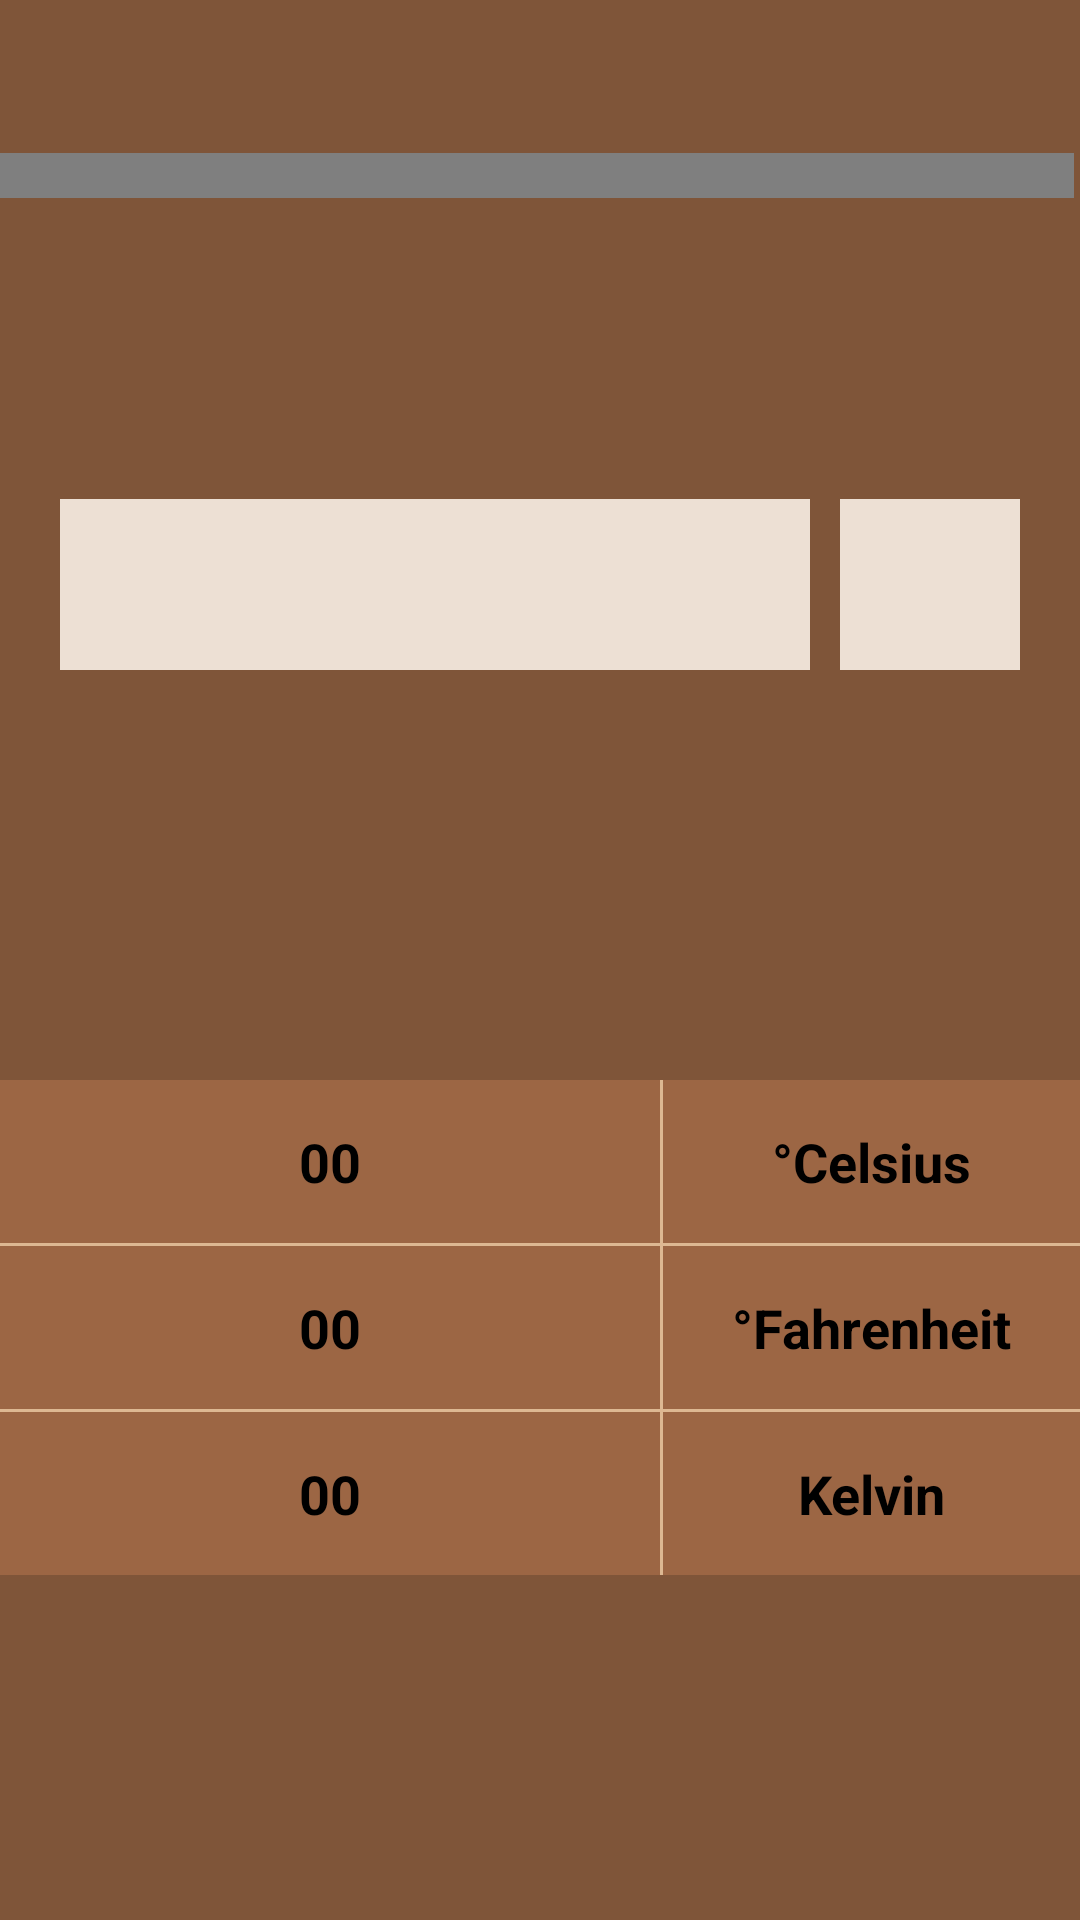

This screen was rendered from an Android layout file. Write that file and the resources it references.
<!-- AndroidManifest.xml: application theme Theme.UnitConverter -->
<!-- res/layout/activity_second.xml -->
<?xml version="1.0" encoding="utf-8"?>
<RelativeLayout xmlns:android="http://schemas.android.com/apk/res/android"
    xmlns:app="http://schemas.android.com/apk/res-auto"
    xmlns:tools="http://schemas.android.com/tools"
    android:id="@+id/main"
    android:layout_width="match_parent"
    android:layout_height="match_parent"
    android:background="#7f5539"
    tools:context=".SecondActivity">

    <LinearLayout
        android:id="@+id/values"
        android:layout_width="match_parent"
        android:layout_height="wrap_content"
        android:layout_alignWithParentIfMissing="true"
        android:layout_alignParentBottom="true"
        android:layout_marginBottom="115dp"
        android:background="#9c6644"
        android:orientation="vertical">

        <LinearLayout
            android:layout_width="match_parent"
            android:layout_height="wrap_content"
            android:orientation="horizontal">

            <TextView
                android:id="@+id/C"
                android:layout_width="220dp"
                android:layout_height="wrap_content"
                android:gravity="center"
                android:paddingVertical="15dp"
                android:text="@string/_00"
                android:textColor="@color/black"
                android:textSize="18sp"
                android:textStyle="bold" />

            <TextView
                android:layout_width="1dp"
                android:layout_height="match_parent"
                android:background="#ddb892" />

            <TextView
                android:layout_width="match_parent"
                android:layout_height="wrap_content"
                android:gravity="center"
                android:paddingVertical="15dp"
                android:text="@string/degcelsius"
                android:textColor="@color/black"
                android:textSize="18sp"
                android:textStyle="bold" />

        </LinearLayout>

        <TextView
            android:layout_width="match_parent"
            android:layout_height="1dp"
            android:background="#ddb892" />

        <LinearLayout
            android:layout_width="match_parent"
            android:layout_height="wrap_content"
            android:orientation="horizontal">

            <TextView
                android:id="@+id/F"
                android:layout_width="220dp"
                android:layout_height="wrap_content"
                android:gravity="center"
                android:paddingVertical="15dp"
                android:text="@string/_00"
                android:textColor="@color/black"
                android:textSize="18sp"
                android:textStyle="bold" />

            <TextView
                android:layout_width="1dp"
                android:layout_height="match_parent"
                android:background="#ddb892" />

            <TextView
                android:layout_width="match_parent"
                android:layout_height="wrap_content"
                android:gravity="center"
                android:paddingVertical="15dp"
                android:text="@string/degfahrenheit"
                android:textColor="@color/black"
                android:textSize="18sp"
                android:textStyle="bold" />

        </LinearLayout>

        <TextView
            android:layout_width="match_parent"
            android:layout_height="1dp"
            android:background="#ddb892" />

        <LinearLayout
            android:layout_width="match_parent"
            android:layout_height="wrap_content"
            android:orientation="horizontal">

            <TextView
                android:id="@+id/K"
                android:layout_width="220dp"
                android:layout_height="wrap_content"
                android:gravity="center"
                android:paddingVertical="15dp"
                android:text="@string/_00"
                android:textColor="@color/black"
                android:textSize="18sp"
                android:textStyle="bold" />

            <TextView
                android:layout_width="1dp"
                android:layout_height="match_parent"
                android:background="#ddb892" />

            <TextView
                android:layout_width="match_parent"
                android:layout_height="wrap_content"
                android:gravity="center"
                android:paddingVertical="15dp"
                android:text="@string/kelvin"
                android:textColor="@color/black"
                android:textSize="18sp"
                android:textStyle="bold" />

        </LinearLayout>

    </LinearLayout>

    <LinearLayout
        android:id="@+id/linearLayout"
        android:layout_width="match_parent"
        android:layout_height="168dp"
        android:layout_above="@+id/values"
        android:layout_marginBottom="81dp"
        android:gravity="center"
        android:orientation="horizontal"
        android:paddingVertical="50dp">

        <LinearLayout
            android:layout_width="match_parent"
            android:layout_height="wrap_content"
            android:layout_gravity="center"
            android:orientation="horizontal"
            android:paddingHorizontal="20dp">

            <EditText
                android:id="@+id/input"
                android:layout_width="250dp"
                android:layout_height="match_parent"
                android:layout_marginEnd="10dp"
                android:autofillHints="Enter any number"
                android:background="#ede0d4"
                android:gravity="center"
                android:inputType="numberDecimal"
                android:padding="15dp"
                android:textColor="@color/black"
                android:textSize="20sp" />

            <Spinner
                android:id="@+id/unit"
                android:layout_width="match_parent"
                android:layout_height="match_parent"
                android:background="#ede0d4"
                android:padding="15dp" />


        </LinearLayout>

        <TextView
            android:id="@+id/textView4"
            android:layout_width="0dp"
            android:layout_height="wrap_content"
            android:layout_weight="1"
            android:text="@string/textview" />

    </LinearLayout>

    <TextView
        android:id="@+id/textView5"
        android:layout_width="wrap_content"
        android:layout_height="78dp"
        android:layout_above="@+id/linearLayout"
        android:layout_alignParentStart="true"
        android:layout_alignParentTop="true"
        android:layout_alignParentEnd="true"
        android:layout_marginStart="-2dp"
        android:layout_marginTop="66dp"
        android:layout_marginEnd="2dp"
        android:layout_marginBottom="60dp"
        android:background="#9C6644"
        android:fontFamily="@font/roboto_slab_bold"
        android:gravity="center"
        android:text="@string/conversion"
        android:textColor="#E6CCB2"
        android:textSize="48sp" />

</RelativeLayout>
<!-- resources referenced by this layout -->
<resources>
  <string name="_00">00</string>
  <string name="conversion">Conversion</string>
  <string name="degcelsius">°Celsius</string>
  <string name="degfahrenheit">°Fahrenheit</string>
  <string name="kelvin">Kelvin</string>
  <string name="textview">TextView</string>
  <style name="Theme.UnitConverter" parent="Base.Theme.UnitConverter">
              <item name="android:statusBarColor">#FF774936</item>
              <item name="android:navigationBarColor">#FF774936</item>
      </style>
  <style name="Base.Theme.UnitConverter" parent="Theme.Material3.DayNight.NoActionBar">
          
          
      </style>
  <!-- not gathered from this repository: default colours our renderer supplied (Android Studio template values) -->
  <color name="black">#FF000000</color>
</resources>
